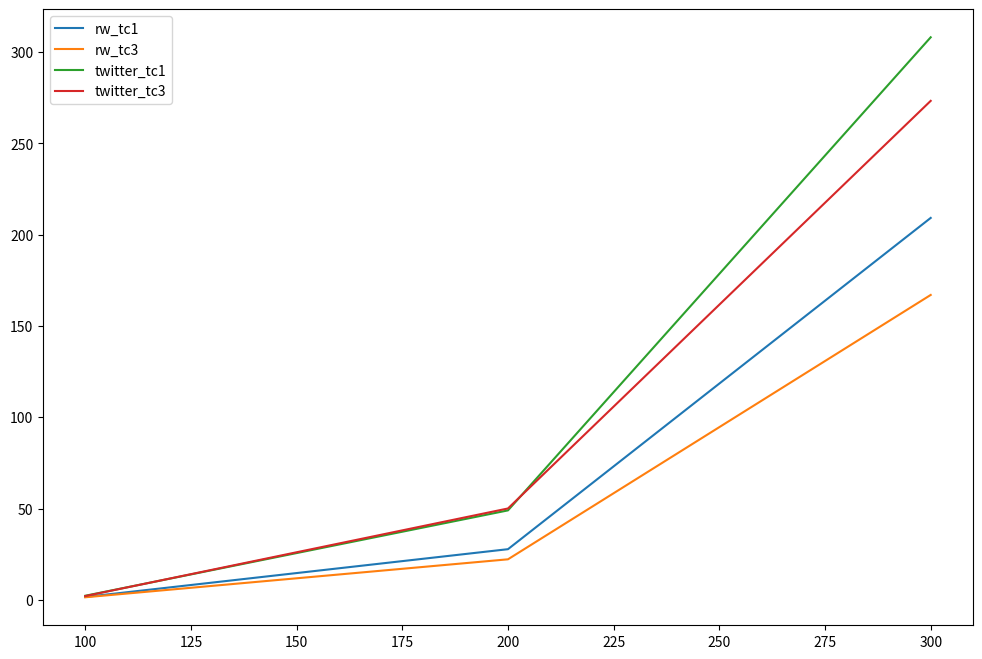
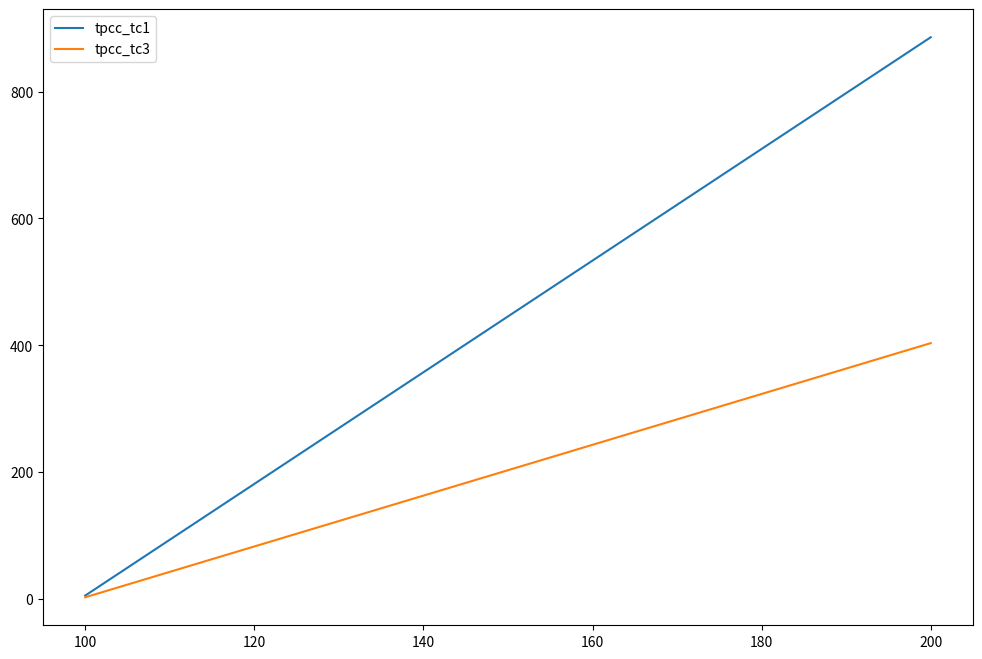

These charts were generated, in order, by the following Python code:

# coding: utf-8

# In[11]:


import matplotlib.pyplot as plt

workloads = [100, 200, 300]

rw_tc1 = [1.57716, 27.7370, 209.178]
rw_tc3 = [1.39612, 22.1905, 166.987]

twitter_tc1 = [2.23161, 48.9854, 308.112]
twitter_tc3 = [2.05645, 50.0334, 273.290]

tpcc_tc1 = [5.37104, 885.760]
tpcc_tc3 = [2.67085, 403.436]

fig, ax = plt.subplots(figsize=(12, 8))
ax.plot(workloads, rw_tc1, workloads, rw_tc3,         workloads, twitter_tc1, workloads, twitter_tc3)
ax.legend(('rw_tc1', 'rw_tc3', 'twitter_tc1', 'twitter_tc3'))

fig, ax = plt.subplots(figsize=(12, 8))
ax.plot(workloads[0:2], tpcc_tc1, workloads[0:2], tpcc_tc3)
ax.legend(('tpcc_tc1', 'tpcc_tc3'))

